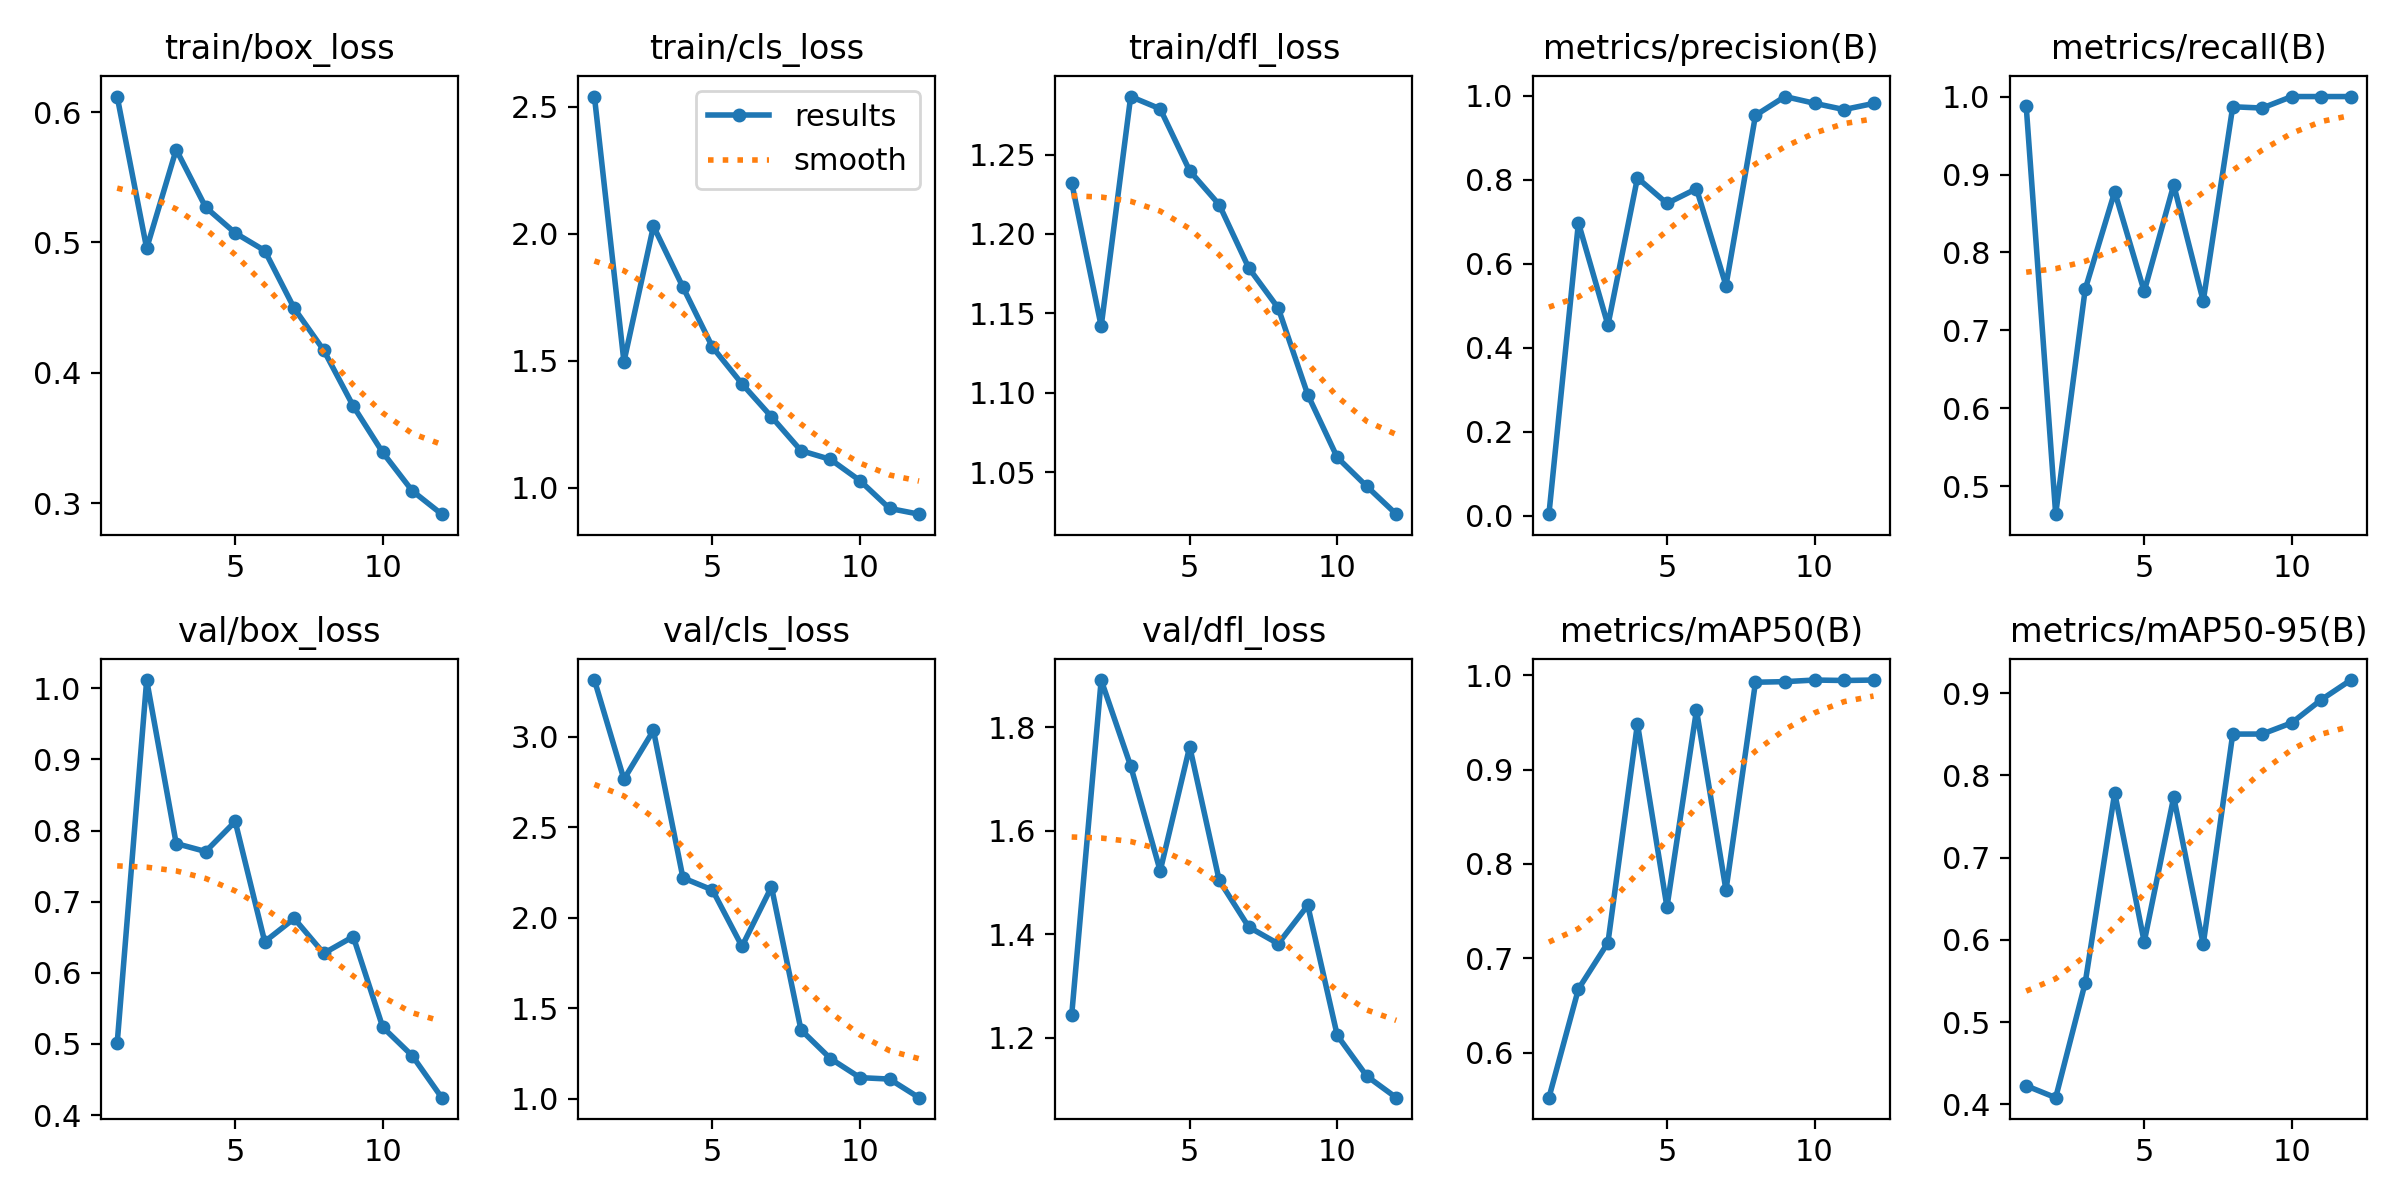

Data behind this chart, as committed beside it:
epoch, time, train/box_loss, train/cls_loss, train/dfl_loss, metrics/precision(B), metrics/recall(B), metrics/mAP50(B), metrics/mAP50-95(B), val/box_loss, val/cls_loss, val/dfl_loss, lr/pg0, lr/pg1, lr/pg2
1, 99.08, 0.6119, 2.54, 1.232, 0.00322, 0.9881, 0.5525, 0.4228, 0.5008, 3.313, 1.243, 0.0002834, 0.0002834, 0.0002834
2, 195.5, 0.4954, 1.496, 1.142, 0.6974, 0.4643, 0.6676, 0.4083, 1.012, 2.765, 1.891, 0.0005353, 0.0005353, 0.0005353
3, 289.4, 0.5712, 2.03, 1.287, 0.4536, 0.7528, 0.7167, 0.5478, 0.7817, 3.035, 1.725, 0.0007377, 0.0007377, 0.0007377
4, 382.4, 0.5269, 1.79, 1.279, 0.8044, 0.8779, 0.9485, 0.7788, 0.7705, 2.22, 1.522, 0.0008906, 0.0008906, 0.0008906
5, 474.4, 0.5072, 1.553, 1.24, 0.7436, 0.75, 0.7544, 0.5976, 0.8127, 2.153, 1.763, 0.000994, 0.000994, 0.000994
6, 566.1, 0.4937, 1.409, 1.218, 0.7786, 0.8867, 0.9629, 0.7737, 0.6437, 1.841, 1.504, 0.0009794, 0.0009794, 0.0009794
7, 657.6, 0.4494, 1.279, 1.179, 0.5479, 0.7376, 0.7722, 0.5947, 0.6764, 2.17, 1.414, 0.0008418, 0.0008418, 0.0008418
8, 748.8, 0.4172, 1.146, 1.153, 0.9535, 0.9869, 0.9925, 0.8503, 0.6274, 1.38, 1.381, 0.0007043, 0.0007043, 0.0007043
9, 840, 0.3744, 1.111, 1.099, 0.9982, 0.9853, 0.9931, 0.8503, 0.6509, 1.221, 1.456, 0.0005668, 0.0005668, 0.0005668
10, 931.9, 0.3388, 1.027, 1.059, 0.9821, 1, 0.9948, 0.8639, 0.5235, 1.116, 1.204, 0.0004293, 0.0004293, 0.0004293
11, 1062, 0.3094, 0.9181, 1.041, 0.9672, 1, 0.9943, 0.892, 0.4834, 1.108, 1.126, 0.0002917, 0.0002917, 0.0002917
12, 1256, 0.2914, 0.8954, 1.024, 0.9818, 1, 0.9948, 0.916, 0.4244, 1.005, 1.084, 0.0001542, 0.0001542, 0.0001542
